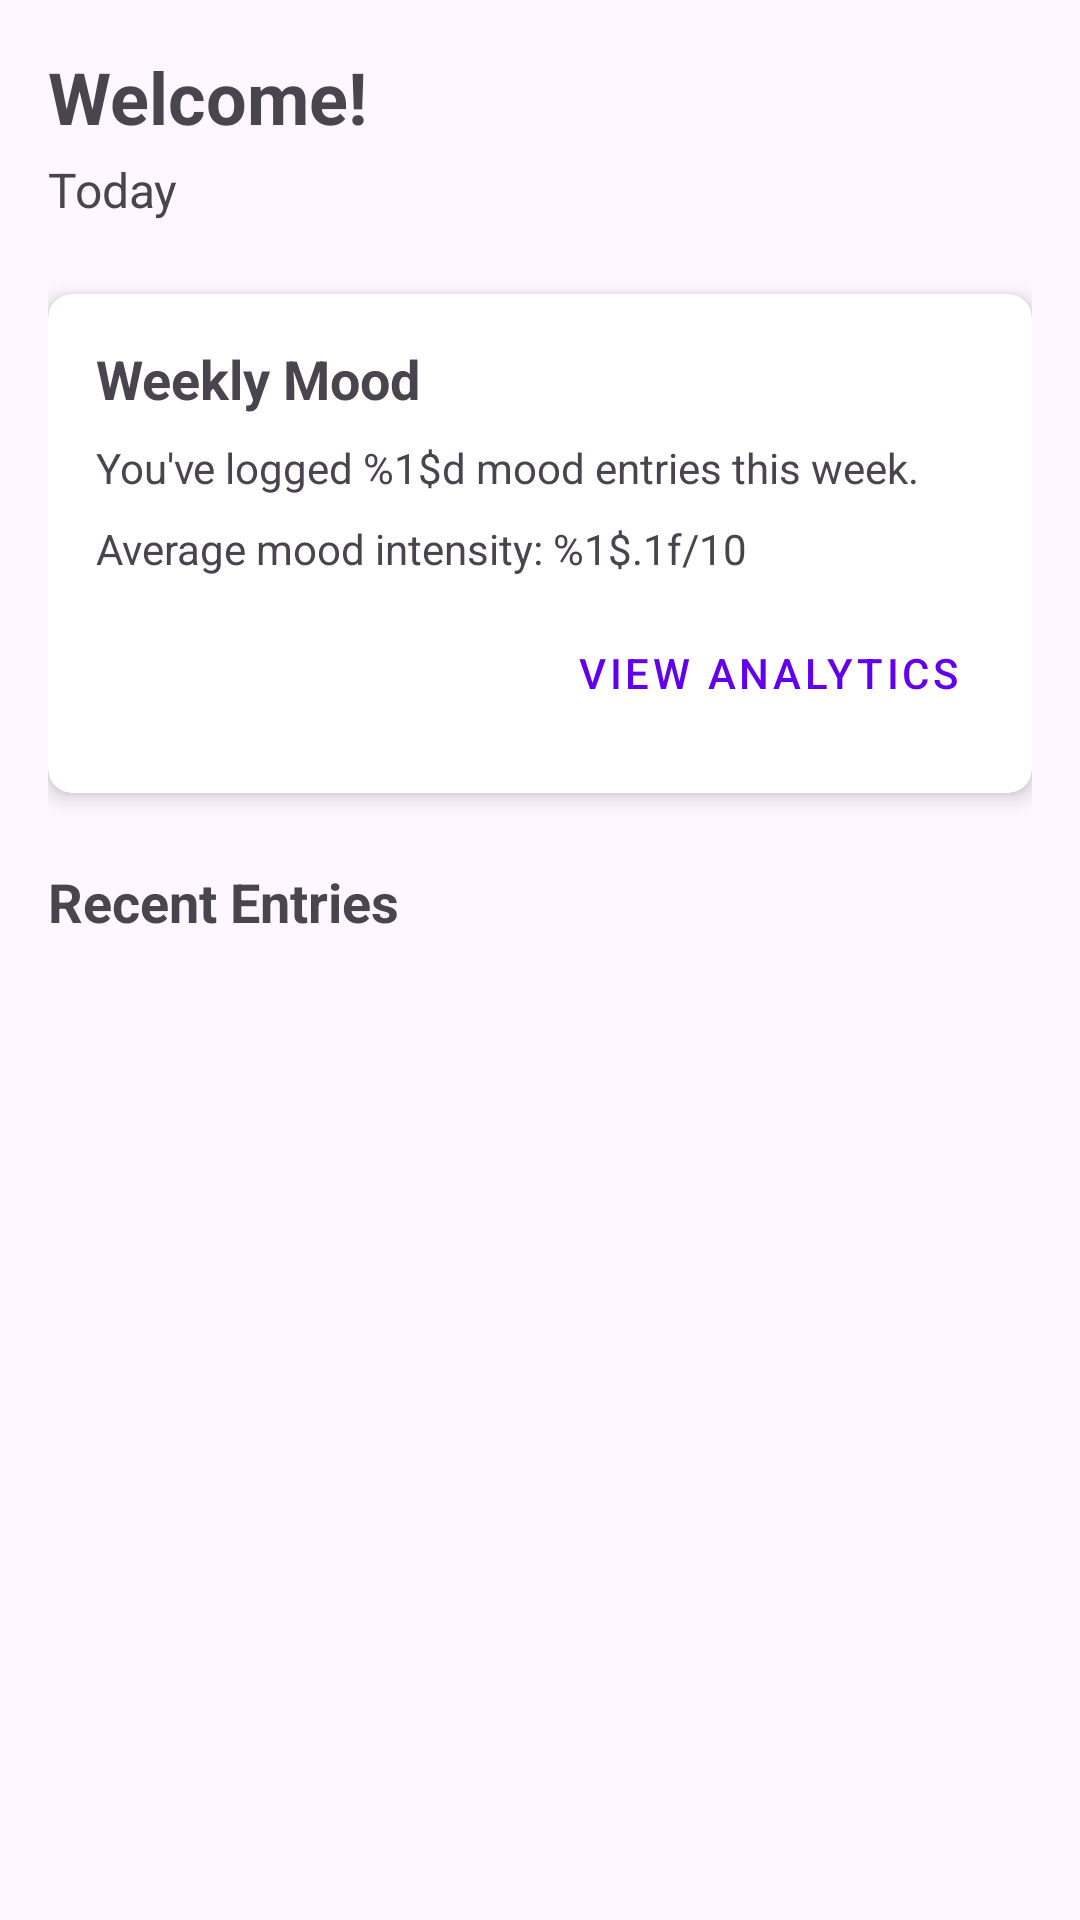

Write the Android layout XML for this screen, with the resource values it uses.
<!-- AndroidManifest.xml: application theme Theme.DailyMoodAndMentalHealthJournalApplication -->
<!-- res/layout/fragment_dashboard.xml -->
<?xml version="1.0" encoding="utf-8"?>
<androidx.core.widget.NestedScrollView xmlns:android="http://schemas.android.com/apk/res/android"
    xmlns:app="http://schemas.android.com/apk/res-auto"
    xmlns:tools="http://schemas.android.com/tools"
    android:layout_width="match_parent"
    android:layout_height="match_parent"
    android:fillViewport="true">

    <androidx.constraintlayout.widget.ConstraintLayout
        android:layout_width="match_parent"
        android:layout_height="match_parent"
        android:padding="16dp">

        <TextView
            android:id="@+id/textViewWelcome"
            android:layout_width="0dp"
            android:layout_height="wrap_content"
            android:text="@string/welcome"
            android:textSize="24sp"
            android:textStyle="bold"
            app:layout_constraintEnd_toEndOf="parent"
            app:layout_constraintStart_toStartOf="parent"
            app:layout_constraintTop_toTopOf="parent" />

        <TextView
            android:id="@+id/textViewDate"
            android:layout_width="0dp"
            android:layout_height="wrap_content"
            android:layout_marginTop="4dp"
            android:text="@string/today"
            android:textSize="16sp"
            app:layout_constraintEnd_toEndOf="parent"
            app:layout_constraintStart_toStartOf="parent"
            app:layout_constraintTop_toBottomOf="@+id/textViewWelcome" />

        <TextView
            android:id="@+id/textViewNoData"
            android:layout_width="0dp"
            android:layout_height="wrap_content"
            android:layout_marginTop="32dp"
            android:text="@string/no_mood_data"
            android:textAlignment="center"
            android:textSize="18sp"
            android:visibility="gone"
            app:layout_constraintEnd_toEndOf="parent"
            app:layout_constraintStart_toStartOf="parent"
            app:layout_constraintTop_toBottomOf="@+id/textViewDate" />

        <androidx.cardview.widget.CardView
            android:id="@+id/cardViewMoodSummary"
            android:layout_width="0dp"
            android:layout_height="wrap_content"
            android:layout_marginTop="24dp"
            app:cardCornerRadius="8dp"
            app:cardElevation="4dp"
            app:layout_constraintEnd_toEndOf="parent"
            app:layout_constraintStart_toStartOf="parent"
            app:layout_constraintTop_toBottomOf="@+id/textViewDate">

            <androidx.constraintlayout.widget.ConstraintLayout
                android:layout_width="match_parent"
                android:layout_height="match_parent"
                android:padding="16dp">

                <TextView
                    android:id="@+id/textViewMoodSummaryTitle"
                    android:layout_width="0dp"
                    android:layout_height="wrap_content"
                    android:text="@string/weekly_mood"
                    android:textSize="18sp"
                    android:textStyle="bold"
                    app:layout_constraintEnd_toEndOf="parent"
                    app:layout_constraintStart_toStartOf="parent"
                    app:layout_constraintTop_toTopOf="parent" />

                <TextView
                    android:id="@+id/textViewMoodSummary"
                    android:layout_width="0dp"
                    android:layout_height="wrap_content"
                    android:layout_marginTop="8dp"
                    android:text="@string/mood_entries_this_week"
                    app:layout_constraintEnd_toEndOf="parent"
                    app:layout_constraintStart_toStartOf="parent"
                    app:layout_constraintTop_toBottomOf="@+id/textViewMoodSummaryTitle" />

                <TextView
                    android:id="@+id/textViewAverageMood"
                    android:layout_width="0dp"
                    android:layout_height="wrap_content"
                    android:layout_marginTop="8dp"
                    android:text="@string/average_mood_intensity"
                    app:layout_constraintEnd_toEndOf="parent"
                    app:layout_constraintStart_toStartOf="parent"
                    app:layout_constraintTop_toBottomOf="@+id/textViewMoodSummary" />

                <Button
                    android:id="@+id/buttonViewAnalytics"
                    style="@style/Widget.MaterialComponents.Button.TextButton"
                    android:layout_width="wrap_content"
                    android:layout_height="wrap_content"
                    android:layout_marginTop="8dp"
                    android:text="@string/view_analytics"
                    app:layout_constraintEnd_toEndOf="parent"
                    app:layout_constraintTop_toBottomOf="@+id/textViewAverageMood" />

            </androidx.constraintlayout.widget.ConstraintLayout>
        </androidx.cardview.widget.CardView>

        <TextView
            android:id="@+id/textViewRecentEntries"
            android:layout_width="0dp"
            android:layout_height="wrap_content"
            android:layout_marginTop="24dp"
            android:text="@string/recent_entries"
            android:textSize="18sp"
            android:textStyle="bold"
            app:layout_constraintEnd_toEndOf="parent"
            app:layout_constraintStart_toStartOf="parent"
            app:layout_constraintTop_toBottomOf="@+id/cardViewMoodSummary" />

        <androidx.recyclerview.widget.RecyclerView
            android:id="@+id/recyclerViewRecentEntries"
            android:layout_width="0dp"
            android:layout_height="wrap_content"
            android:layout_marginTop="8dp"
            app:layout_constraintEnd_toEndOf="parent"
            app:layout_constraintStart_toStartOf="parent"
            app:layout_constraintTop_toBottomOf="@+id/textViewRecentEntries" />

    </androidx.constraintlayout.widget.ConstraintLayout>
</androidx.core.widget.NestedScrollView>
<!-- resources referenced by this layout -->
<resources>
  <string name="average_mood_intensity">Average mood intensity: %1$.1f/10</string>
  <string name="mood_entries_this_week">You\'ve logged %1$d mood entries this week.</string>
  <string name="no_mood_data">You haven\'t logged any moods yet. Tap the + button to add your first mood entry.</string>
  <string name="recent_entries">Recent Entries</string>
  <string name="today">Today</string>
  <string name="view_analytics">View Analytics</string>
  <string name="weekly_mood">Weekly Mood</string>
  <string name="welcome">Welcome!</string>
  <style name="Theme.DailyMoodAndMentalHealthJournalApplication" parent="Base.Theme.DailyMoodAndMentalHealthJournalApplication" />
  <style name="Base.Theme.DailyMoodAndMentalHealthJournalApplication" parent="Theme.Material3.DayNight">
          
          <item name="colorPrimary">@color/primary</item>
          <item name="colorPrimaryVariant">@color/primary_dark</item>
          <item name="colorOnPrimary">@color/white</item>
          <item name="colorSecondary">@color/secondary</item>
          <item name="colorSecondaryVariant">@color/secondary_dark</item>
          <item name="colorOnSecondary">@color/black</item>
          <item name="android:statusBarColor">?attr/colorPrimaryVariant</item>
      </style>
  <color name="primary">#6200EE</color>
  <color name="primary_dark">#3700B3</color>
  <color name="white">#FFFFFFFF</color>
  <color name="secondary">#03DAC5</color>
  <color name="secondary_dark">#018786</color>
  <color name="black">#FF000000</color>
</resources>
